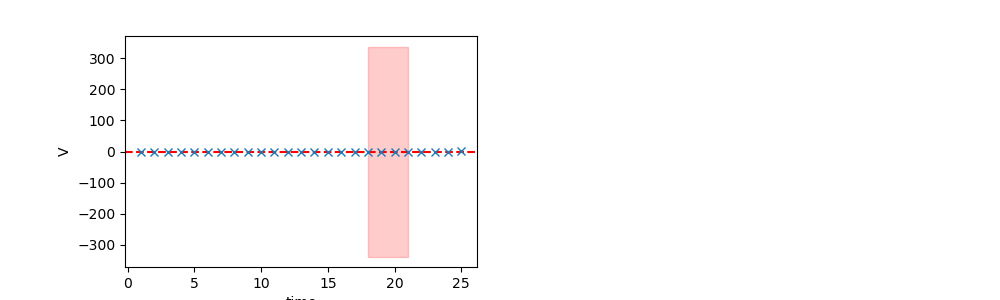

The file beside this chart, header and first rows:
	EffectiveMass	Error	RegUp	RegLow
0	0.1336	337.8	22	18
